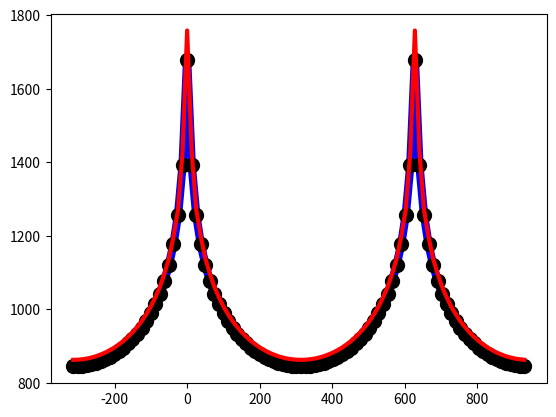
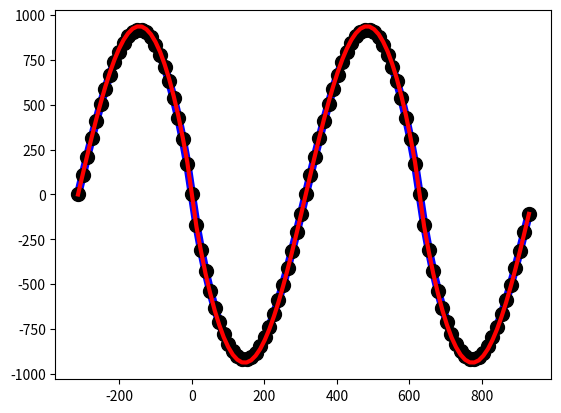
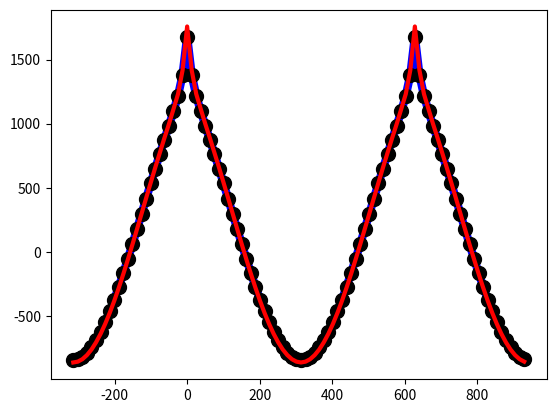

Reproduce these figures in Python, in order.
import matplotlib as mpl
import numpy as np
import matplotlib.pyplot as plt
from mpl_toolkits.mplot3d import Axes3D
from matplotlib import cm

a = 0.01
b = 1*a
D = 1e-1*a
N = 50

def func(R):
	I = 1/np.sqrt((D)**2+(R+b)**2)
	return I


###################################################################################

u_vec = np.arange(-int(N/2),int(N/2))
# u_vec = np.arange(0,N)
R_vec = a*u_vec
ik_vec = np.arange(0,2*N)
k_vec = (2*np.pi/a/N)*(ik_vec-int(N/2))

K, Kp = np.meshgrid(k_vec,k_vec)

V = np.zeros(K.shape,dtype=type(1j))

for R in R_vec:
	for Rp in R_vec:
		I = func(R-Rp)
		V = V + np.exp(1j*R*K)*np.exp(-1j*Rp*Kp)*I

V = V/N

u2_vec = np.arange(0,N)
R2_vec = a*u2_vec
ik_vec = np.arange(0,2*N)
k_vec = (2*np.pi/a/N)*(ik_vec-int(N/2))

K, Kp = np.meshgrid(k_vec,k_vec)

V2 = np.zeros(K.shape,dtype=type(1j))

for R in R2_vec:
	for Rp in R2_vec:
		I = func(R-Rp)
		V2 = V2 + np.exp(1j*R*K)*np.exp(-1j*Rp*Kp)*I

V2 = V2/N

plt.ion() # enables interactive mode for ploting. No plt.show() is needed!

# fig = plt.figure()
# ax = fig.gca(projection='3d')
# surf = ax.plot_surface(K, Kp, np.absolute(V), cmap=cm.coolwarm, linewidth=0, antialiased=True)
# fig.colorbar(surf, shrink=0.5, aspect=5)

fig = plt.figure()
ax = fig.gca()
ax.plot(K.diagonal(0), np.absolute(V.diagonal(0)), color='blue', linestyle='solid', linewidth=6)
ax.plot(K.diagonal(0), np.absolute(V2.diagonal(0)), color='black', linestyle='none', marker='o', linewidth=6, markersize=10)
# ax.plot(K.diagonal(1), np.absolute(V.diagonal(1)), linestyle='dashed', linewidth=3)
plt.ylim((0,2000))

V1d = np.zeros(k_vec.shape, dtype=type(1j))
for R in R_vec:
	I = func(R)
	V1d = V1d + np.exp(+1j*R*k_vec)*I
ax.plot(k_vec, np.absolute(V1d), color='red', linestyle='solid', linewidth=3)

plt.axis('auto')

########################################

fig = plt.figure()
ax = fig.gca()
ax.plot(K.diagonal(0), V.diagonal(0).imag, color='blue', linestyle='solid', linewidth=6)
ax.plot(K.diagonal(0), V2.diagonal(0).imag, color='black', linestyle='none', marker='o', linewidth=6, markersize=10)
# ax.plot(K.diagonal(1), V.diagonal(1).imag, linestyle='dashed', linewidth=3)
plt.ylim((0,2000))

V1d = np.zeros(k_vec.shape, dtype=type(1j))
for R in R_vec:
	I = func(R)
	V1d = V1d + np.exp(+1j*R*k_vec)*I
ax.plot(k_vec, V1d.imag, color='red', linestyle='solid', linewidth=3)

plt.axis('auto')

########################################

fig = plt.figure()
ax = fig.gca()
ax.plot(K.diagonal(0), V.diagonal(0).real, color='blue', linestyle='solid', linewidth=6)
ax.plot(K.diagonal(0), V2.diagonal(0).real, color='black', linestyle='none', marker='o', linewidth=6, markersize=10)
# ax.plot(K.diagonal(1), V.diagonal(1).real, linestyle='dashed', linewidth=3)
plt.ylim((0,2000))

V1d = np.zeros(k_vec.shape, dtype=type(1j))
for R in R_vec:
	I = func(R)
	V1d = V1d + np.exp(+1j*R*k_vec)*I
ax.plot(k_vec, V1d.real, color='red', linestyle='solid', linewidth=3)


plt.axis('auto')


input("Press Enter to exit...")